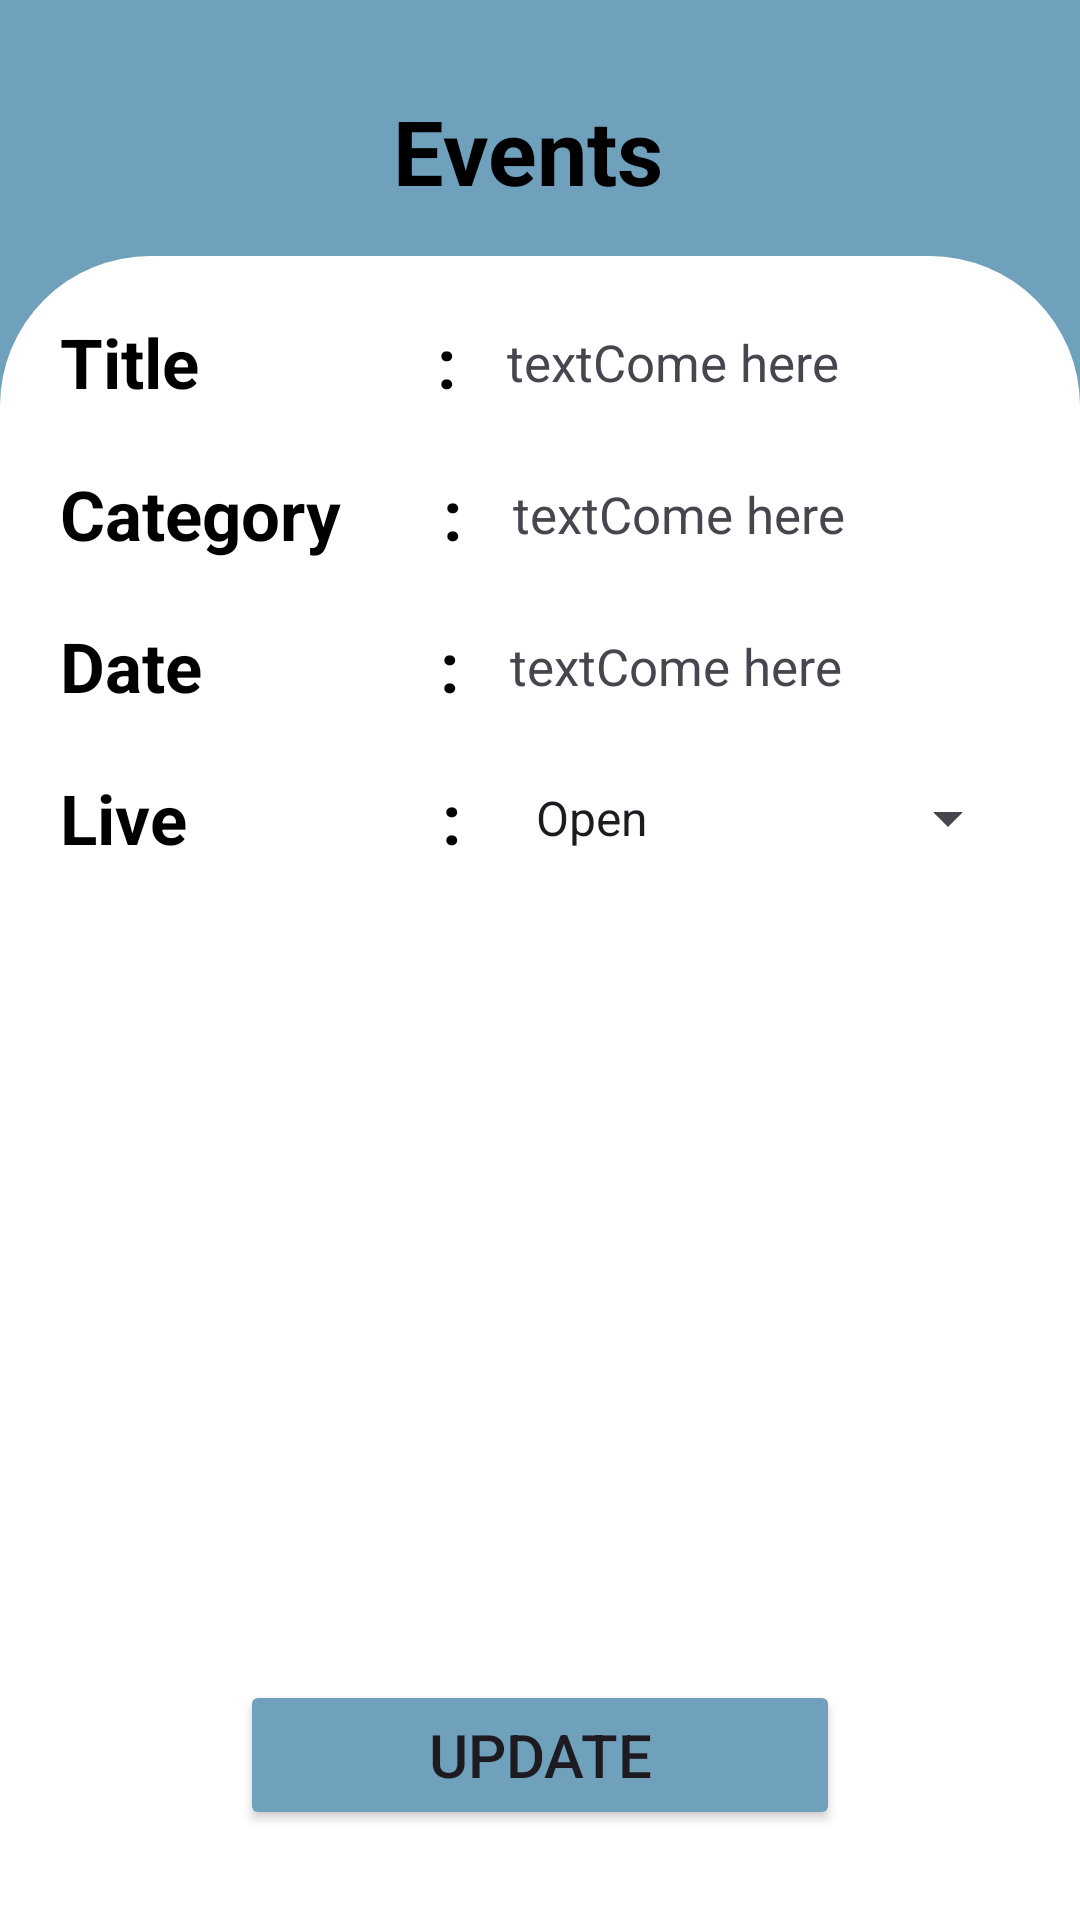

Write the Android layout XML for this screen, with the resource values it uses.
<!-- AndroidManifest.xml: application theme Base.Theme.VenueManagement -->
<!-- res/layout/activity_org_manage_events.xml -->
<?xml version="1.0" encoding="utf-8"?>
<LinearLayout xmlns:android="http://schemas.android.com/apk/res/android"
    xmlns:app="http://schemas.android.com/apk/res-auto"
    xmlns:tools="http://schemas.android.com/tools"
    android:layout_width="match_parent"
    android:layout_height="match_parent"
    android:background="#6FA0BC"
    android:orientation="vertical"
    tools:context=".org_manage_events">

    <TextView
        android:layout_width="wrap_content"
        android:layout_height="wrap_content"
        android:layout_gravity="center"
        android:layout_marginTop="30dp"
        android:layout_marginBottom="15dp"
        android:text="Events "
        android:textColor="@color/black"
        android:textSize="30dp"
        android:textStyle="bold" />

    <LinearLayout
        android:id="@+id/displayevents"
        android:layout_width="match_parent"
        android:layout_height="0dp"
        android:layout_weight="1"
        android:background="@drawable/custom_background"
        android:orientation="vertical">

        <LinearLayout
            android:layout_width="match_parent"
            android:layout_height="0dp"
            android:layout_weight="1"
            android:orientation="vertical">

            <LinearLayout
                android:layout_width="match_parent"
                android:layout_height="wrap_content"
                android:layout_marginLeft="20dp"
                android:layout_marginTop="20dp"
                android:layout_marginRight="20dp"
                android:orientation="horizontal">

                <TextView
                    android:layout_width="wrap_content"
                    android:layout_height="wrap_content"
                    android:text="Title              :   "
                    android:textColor="@color/black"
                    android:textSize="23dp"
                    android:textStyle="bold" />

                <TextView
                    android:id="@+id/titleEvent"
                    android:layout_width="match_parent"
                    android:layout_height="wrap_content"
                    android:layout_gravity="center"
                    android:text="textCome here"
                    android:textSize="17dp" />
            </LinearLayout>

            <LinearLayout
                android:layout_width="match_parent"
                android:layout_height="wrap_content"
                android:layout_marginLeft="20dp"
                android:layout_marginTop="20dp"
                android:layout_marginRight="20dp"
                android:orientation="horizontal">

                <TextView
                    android:layout_width="wrap_content"
                    android:layout_height="wrap_content"
                    android:text="Category      :   "
                    android:textColor="@color/black"
                    android:textSize="23dp"
                    android:textStyle="bold" />

                <TextView
                    android:id="@+id/categoryEvent"
                    android:layout_width="match_parent"
                    android:layout_height="wrap_content"
                    android:layout_gravity="center"
                    android:text="textCome here"
                    android:textSize="17dp" />
            </LinearLayout>

            <LinearLayout
                android:layout_width="match_parent"
                android:layout_height="wrap_content"
                android:layout_marginLeft="20dp"
                android:layout_marginTop="20dp"
                android:layout_marginRight="20dp"
                android:orientation="horizontal">

                <TextView
                    android:layout_width="wrap_content"
                    android:layout_height="wrap_content"
                    android:text="Date              :   "
                    android:textColor="@color/black"
                    android:textSize="23dp"
                    android:textStyle="bold" />

                <TextView
                    android:id="@+id/dateEvent"
                    android:layout_width="match_parent"
                    android:layout_height="wrap_content"
                    android:layout_gravity="center"
                    android:text="textCome here"
                    android:textSize="17dp" />
            </LinearLayout>

            <LinearLayout
                android:layout_width="match_parent"
                android:layout_height="wrap_content"
                android:layout_marginLeft="20dp"
                android:layout_marginTop="20dp"
                android:layout_marginRight="20dp"
                android:orientation="horizontal">

                <TextView
                    android:layout_width="wrap_content"
                    android:layout_height="wrap_content"
                    android:text="Live               :   "
                    android:textColor="@color/black"
                    android:textSize="23dp"
                    android:textStyle="bold" />

                <Spinner
                    android:id="@+id/statusEvent"
                    android:layout_width="match_parent"
                    android:layout_height="wrap_content"
                    android:layout_gravity="center"
                    android:entries="@array/status_event"
                    android:text="textCome here"
                    android:textSize="17dp" />
            </LinearLayout>
        </LinearLayout>

        <Button
            android:layout_width="200dp"
            android:layout_height="50dp"
            android:layout_gravity="center"
            android:backgroundTint="#6FA0BC"
            android:text="Update"
            android:textSize="20dp"
            android:id="@+id/updButton"
            android:layout_marginBottom="30dp"
            app:cornerRadius="8dp" />
    </LinearLayout>

    


</LinearLayout>
<!-- resources referenced by this layout -->
<resources>
  <string-array name="status_event">
          <item>Open</item>
          <item>Closed</item>
      </string-array>
  <!-- drawable custom_background (drawable) -->
  <shape xmlns:android="http://schemas.android.com/apk/res/android">
      <corners android:topLeftRadius="50dp"
          android:topRightRadius="50dp"
          android:bottomLeftRadius="0dp"
          android:bottomRightRadius="0dp"/>
      <solid android:color="#ffffff" /> 
  </shape>
  <style name="Base.Theme.VenueManagement" parent="Theme.Material3.DayNight.NoActionBar">
          
          
      </style>
  <!-- not gathered from this repository: default colours our renderer supplied (Android Studio template values) -->
  <color name="black">#FF000000</color>
</resources>
